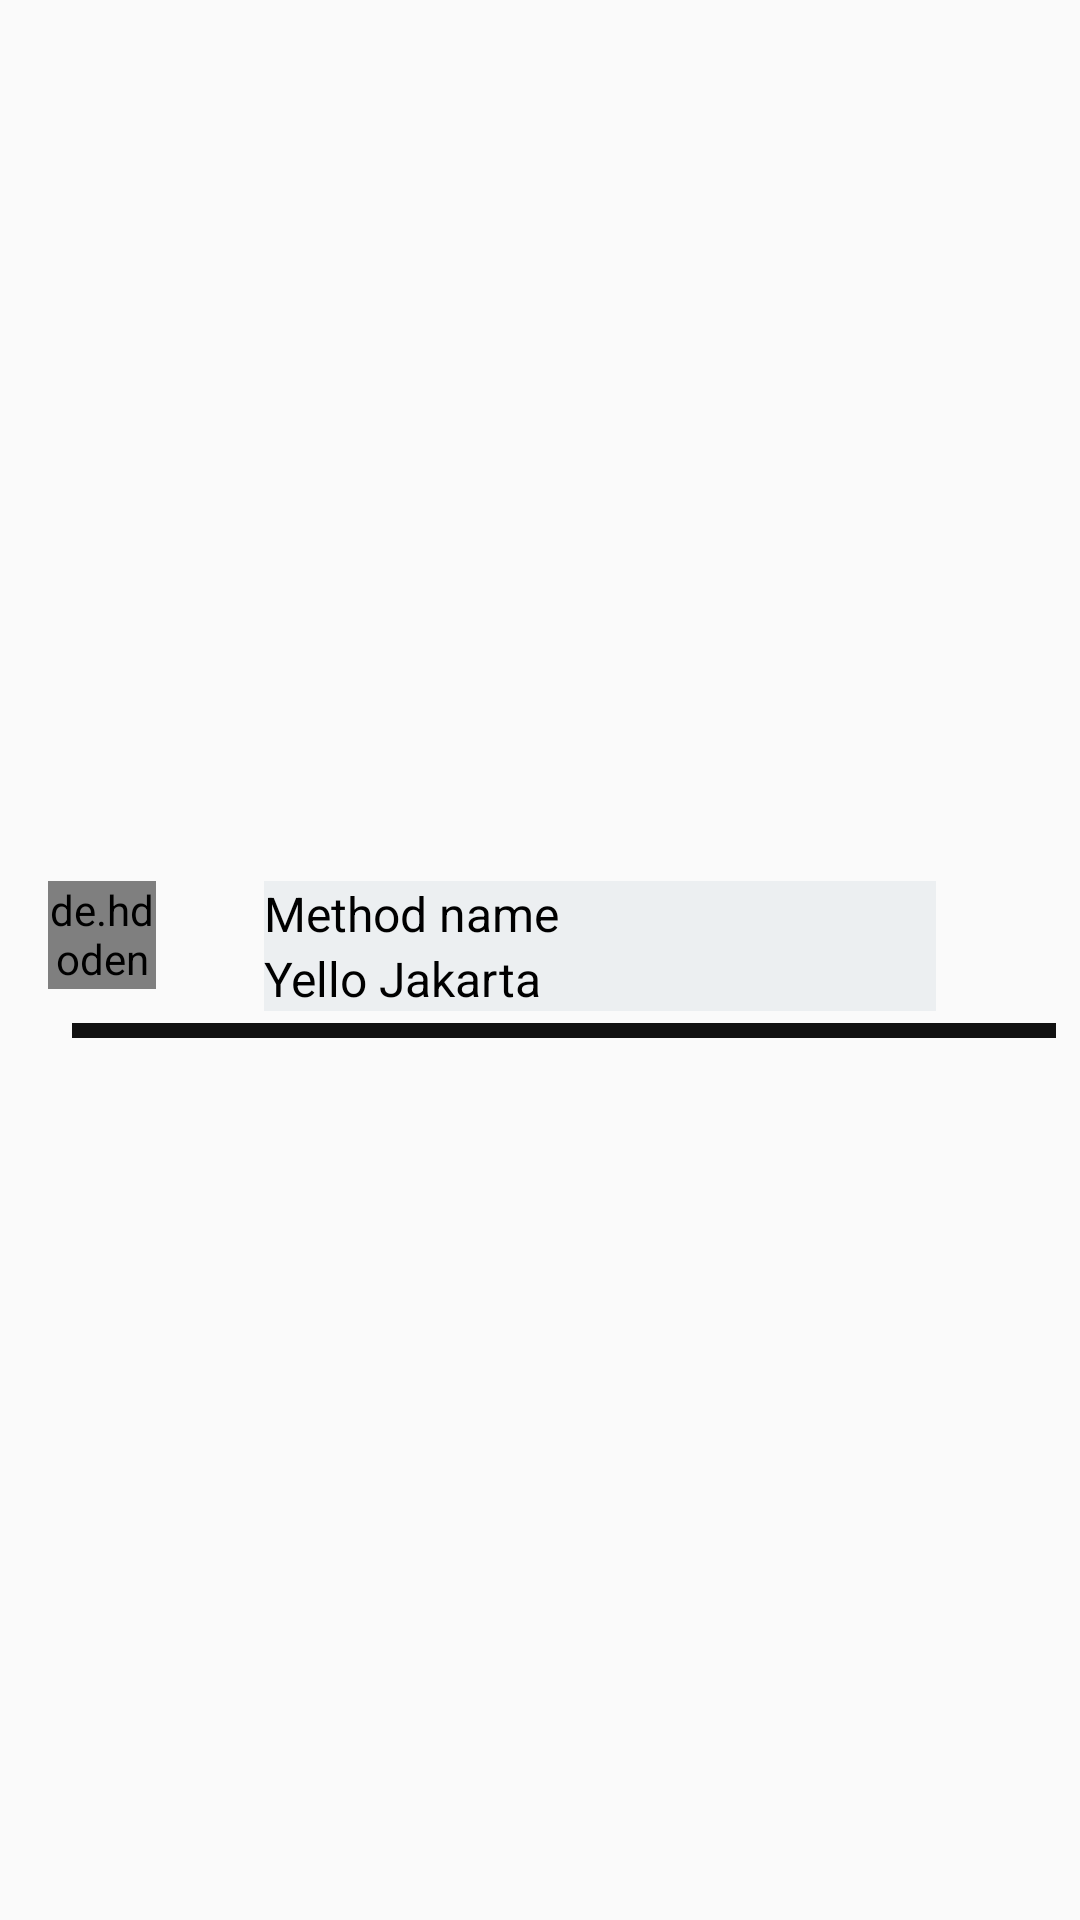

Layout XML and referenced resources for this Android screen:
<!-- AndroidManifest.xml: application theme AppTheme -->
<!-- res/layout/recycle_item.xml -->
<?xml version="1.0" encoding="utf-8"?>
<RelativeLayout xmlns:android="http://schemas.android.com/apk/res/android"
    android:id="@+id/container_recycle_item_ll"
    android:orientation="horizontal"
    android:gravity="center_vertical|left"
    android:layout_width="match_parent"
    android:layout_height="72dp"
    android:paddingLeft="16dp"
    android:clickable="true"
    >

    <de.hdodenhof.circleimageview.CircleImageView
        android:id="@+id/icon_recycle_item_iv"
        android:src="@mipmap/ic_launcher"
        android:layout_width="36dp"
        android:layout_height="36dp"
        android:layout_centerVertical="true"
        android:layout_alignParentLeft="true"
        android:layout_alignParentStart="true" />
    <TextView
        android:id="@+id/title_recycle_item_tv"
        android:layout_width="match_parent"
        android:layout_height="wrap_content"
        android:background="@color/colorAccent"
        android:layout_alignTop="@+id/icon_recycle_item_iv"
        android:layout_marginLeft="72dp"
        android:layout_marginRight="48dp"
        android:textColor="@android:color/black"
        android:ellipsize="end"
        android:fontFamily="sans-serif"
        android:maxLines="1"
        android:textSize="16sp"
        android:text="Method name"
    />

    <TextView
        android:id="@+id/author_recycle_item_tv"
        android:layout_width="match_parent"
        android:layout_height="wrap_content"
        android:background="@color/colorAccent"
        android:layout_below="@+id/title_recycle_item_tv"
        android:text="Yello Jakarta"
        android:layout_marginLeft="72dp"
        android:layout_marginRight="48dp"
        android:textColor="@android:color/black"
        android:ellipsize="end"
        android:fontFamily="sans-serif"
        android:maxLines="1"
        android:textSize="16sp"
        />
    <View
        android:layout_width="match_parent"
        android:layout_height="5dp"
        android:background="#111"
        android:id="@+id/line_recycle_item_not"
        android:layout_marginRight="8dp"
        android:layout_marginLeft="8dp"
        android:layout_marginTop="4dp"
        android:layout_below="@+id/author_recycle_item_tv"
        >

    </View>
</RelativeLayout>
<!-- resources referenced by this layout -->
<resources>
  <color name="colorAccent">#eceff1</color>
  <!-- mipmap ic_launcher: png bitmap (mipmap-hdpi, 1925 bytes) -->
  <style name="AppTheme" parent="Theme.AppCompat.Light.NoActionBar">
          
          <item name="colorPrimary">@color/colorPrimary</item>
          <item name="colorPrimaryDark">@color/colorPrimaryDark</item>
          <item name="colorAccent">@color/colorAccent</item>
      </style>
  <color name="colorPrimary">#2196f3</color>
  <color name="colorPrimaryDark">#0069c0</color>
</resources>
